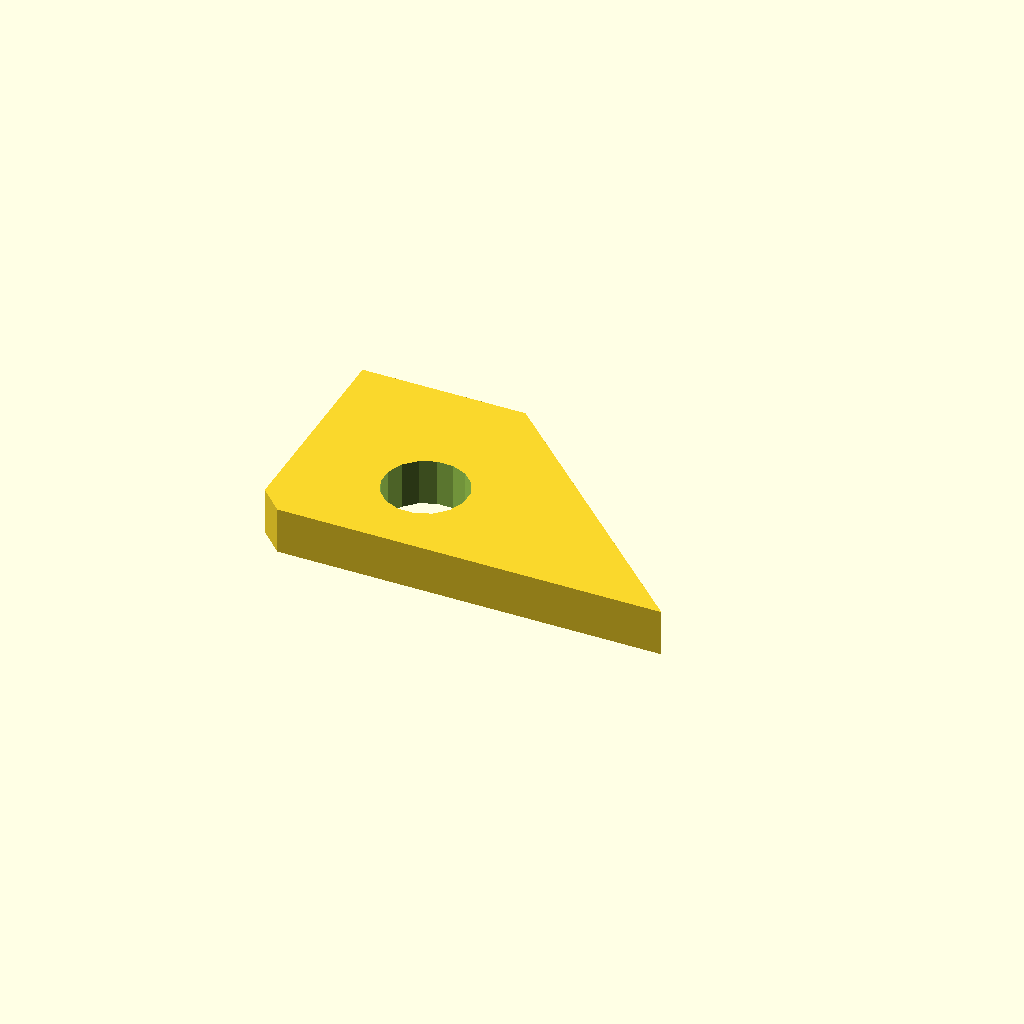
Cell 1: the model at its default parameters.
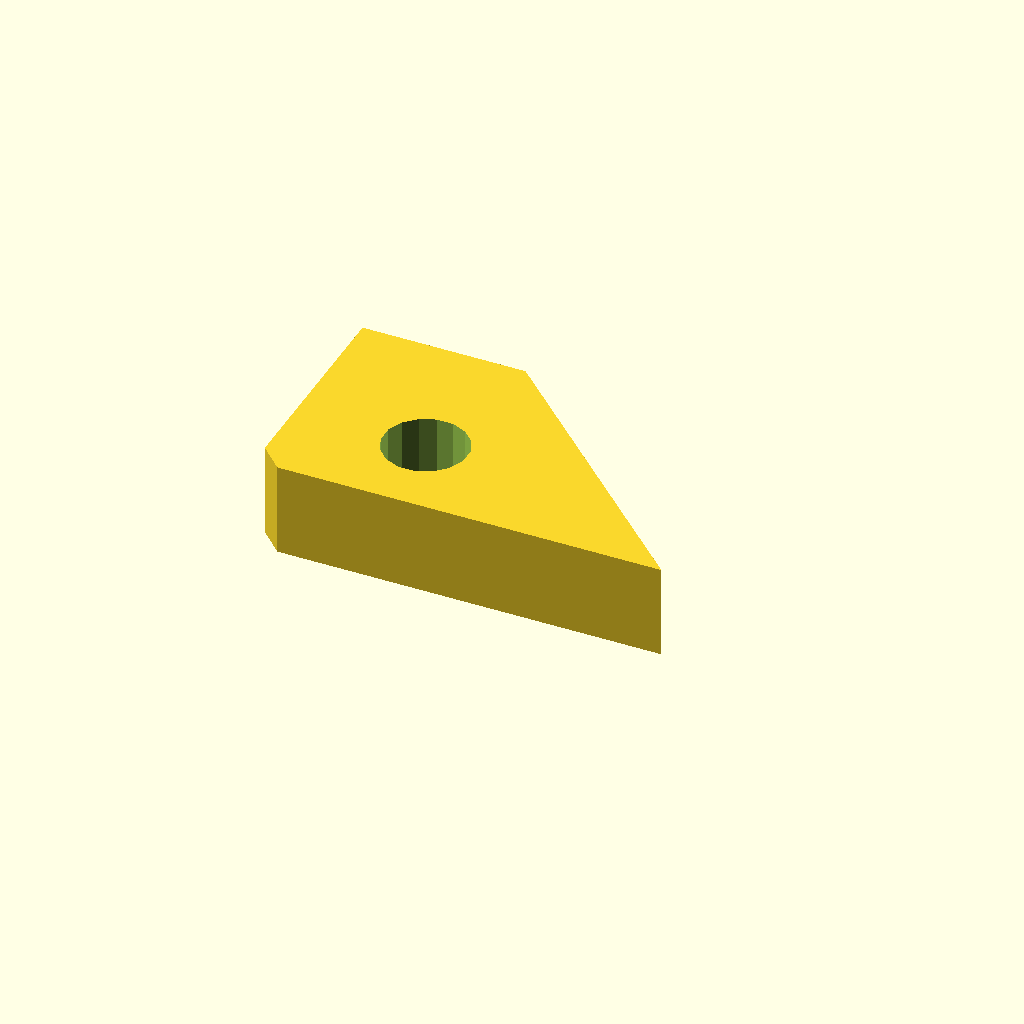
Cell 2 — plate_t set to 16, the other parameters unchanged.
All cells are drawn from one camera (rotation 55°, 0°, 25°, orthographic, colour scheme Cornfield), so only the parameter changes between them.
Source of the model, optional_data/data/sketch4/bracketplates/part_0060.scad:
$fn = 32;

// ----------------------------------------------------------------------
// Bracket plate: gusset 70 x 40
// ----------------------------------------------------------------------

// --- parameters (mm) ---
hole_r = 3;               // bolt hole radius
plate_t = 8;              // plate thickness, Z (extrusion height)
gus_a = 70;               // base length
gus_b = 40;               // height
top_x = 28;               // top edge X of the angled cut
light_r = 7.2;            // lightening hole radius

light_d = 2 * light_r;

profile = [[4, 0], [35, 0], [70, 0], [28, 40], [0, 40], [0, 4]];  // primary outline, 6 points, counter clockwise
void_1 = [[29.468, 16.574], [28.404, 19.174], [26.426, 21.169], [23.835, 22.255], [21.026, 22.268], [18.426, 21.204], [16.431, 19.226], [15.345, 16.635], [15.332, 13.826], [16.396, 11.226], [18.374, 9.231], [20.965, 8.145], [23.774, 8.132], [26.374, 9.196], [28.369, 11.174], [29.455, 13.765]];  // lightening hole, 16 points

// --- the one profile operation ---
difference() {
  linear_extrude(height = plate_t) polygon(points = profile);
  translate([0, 0, -1])
    linear_extrude(height = plate_t + 2) polygon(points = void_1);
}
Customizer parameters (derived from the source; name, type, default, range or options):
hole_r: number, default 3
plate_t: number, default 8
gus_a: number, default 70
gus_b: number, default 40
top_x: number, default 28
light_r: number, default 7.2
